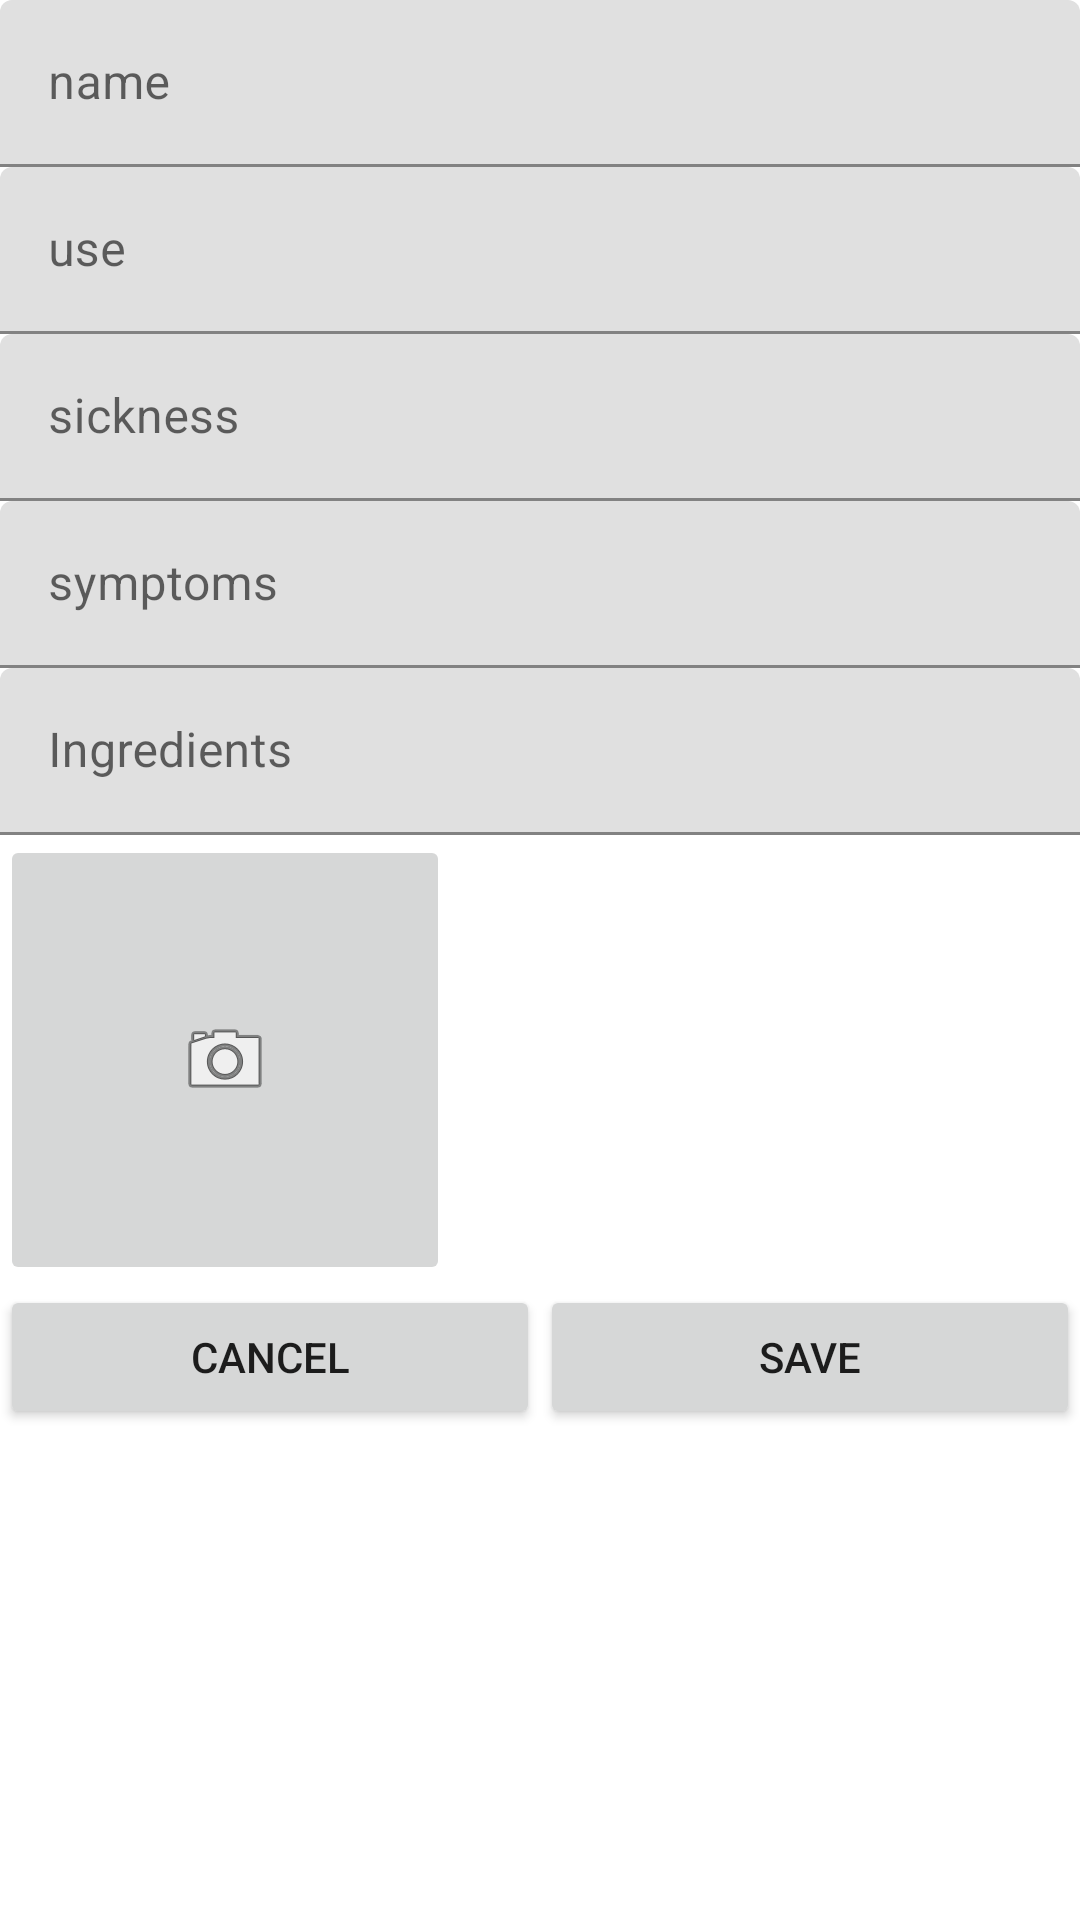

Write the Android layout XML for this screen, with the resource values it uses.
<!-- AndroidManifest.xml: application theme Theme.MonaFinalPro -->
<!-- res/layout/activity_add_medecine.xml -->
<?xml version="1.0" encoding="utf-8"?>
<LinearLayout xmlns:android="http://schemas.android.com/apk/res/android"
    xmlns:app="http://schemas.android.com/apk/res-auto"
    xmlns:tools="http://schemas.android.com/tools"
    android:layout_width="match_parent"
    android:layout_height="match_parent"
    android:orientation="vertical"
    tools:context=".AddMedecine">

    <com.google.android.material.textfield.TextInputLayout
        android:layout_width="match_parent"
        android:layout_height="wrap_content">

        <com.google.android.material.textfield.TextInputEditText
            android:id="@+id/EtName"
            android:layout_width="match_parent"
            android:layout_height="wrap_content"
            android:hint="name" />
    </com.google.android.material.textfield.TextInputLayout>

    <com.google.android.material.textfield.TextInputLayout
        android:layout_width="match_parent"
        android:layout_height="wrap_content">

        <com.google.android.material.textfield.TextInputEditText
            android:id="@+id/EtUse"
            android:layout_width="match_parent"
            android:layout_height="wrap_content"
            android:hint="use" />
    </com.google.android.material.textfield.TextInputLayout>

    <com.google.android.material.textfield.TextInputLayout
        android:layout_width="match_parent"
        android:layout_height="wrap_content">

        <com.google.android.material.textfield.TextInputEditText
            android:id="@+id/EtSickness"
            android:layout_width="match_parent"
            android:layout_height="wrap_content"
            android:hint="sickness" />
    </com.google.android.material.textfield.TextInputLayout>

    <com.google.android.material.textfield.TextInputLayout
        android:layout_width="match_parent"
        android:layout_height="wrap_content">

        <com.google.android.material.textfield.TextInputEditText
            android:id="@+id/EtSymp"
            android:layout_width="match_parent"
            android:layout_height="wrap_content"
            android:hint="symptoms" />
    </com.google.android.material.textfield.TextInputLayout>

    <com.google.android.material.textfield.TextInputLayout
        android:layout_width="match_parent"
        android:layout_height="wrap_content">

        <com.google.android.material.textfield.TextInputEditText
            android:id="@+id/EtIngre"
            android:layout_width="match_parent"
            android:layout_height="wrap_content"
            android:hint="Ingredients" />
    </com.google.android.material.textfield.TextInputLayout>

    <ImageButton
        android:id="@+id/imgbtncam"
        android:layout_width="150dp"
        android:layout_height="150dp"
        app:srcCompat="@android:drawable/ic_menu_camera" />

    <LinearLayout
        android:layout_width="match_parent"
        android:layout_height="match_parent"
        android:orientation="horizontal">

        <Button
            android:id="@+id/btnCancelAdd"
            android:layout_width="wrap_content"
            android:layout_height="wrap_content"
            android:layout_weight="1"
            android:text="cancel" />

        <Button
            android:id="@+id/btnSaveAdd"
            android:layout_width="wrap_content"
            android:layout_height="wrap_content"
            android:layout_weight="1"
            android:text="save" />
    </LinearLayout>
</LinearLayout>
<!-- resources referenced by this layout -->
<resources>
  <style name="Theme.MonaFinalPro" parent="Theme.MaterialComponents.DayNight.NoActionBar">
          
          <item name="colorPrimary">@color/lavender</item>
          <item name="colorPrimaryVariant">@color/lavender</item>
          <item name="colorOnPrimary">@color/white</item>
          
          <item name="colorSecondary">@color/teal_200</item>
          <item name="colorSecondaryVariant">@color/teal_700</item>
          <item name="colorOnSecondary">@color/black</item>
          
          <item name="android:statusBarColor" tools:targetApi="l">?attr/colorPrimaryVariant</item>
          
      </style>
  <!-- not gathered from this repository: default colours our renderer supplied (Android Studio template values) -->
  <color name="teal_200">#FF03DAC5</color>
  <color name="teal_700">#FF018786</color>
  <color name="black">#FF000000</color>
  <color name="white">#FFFFFFFF</color>
</resources>
